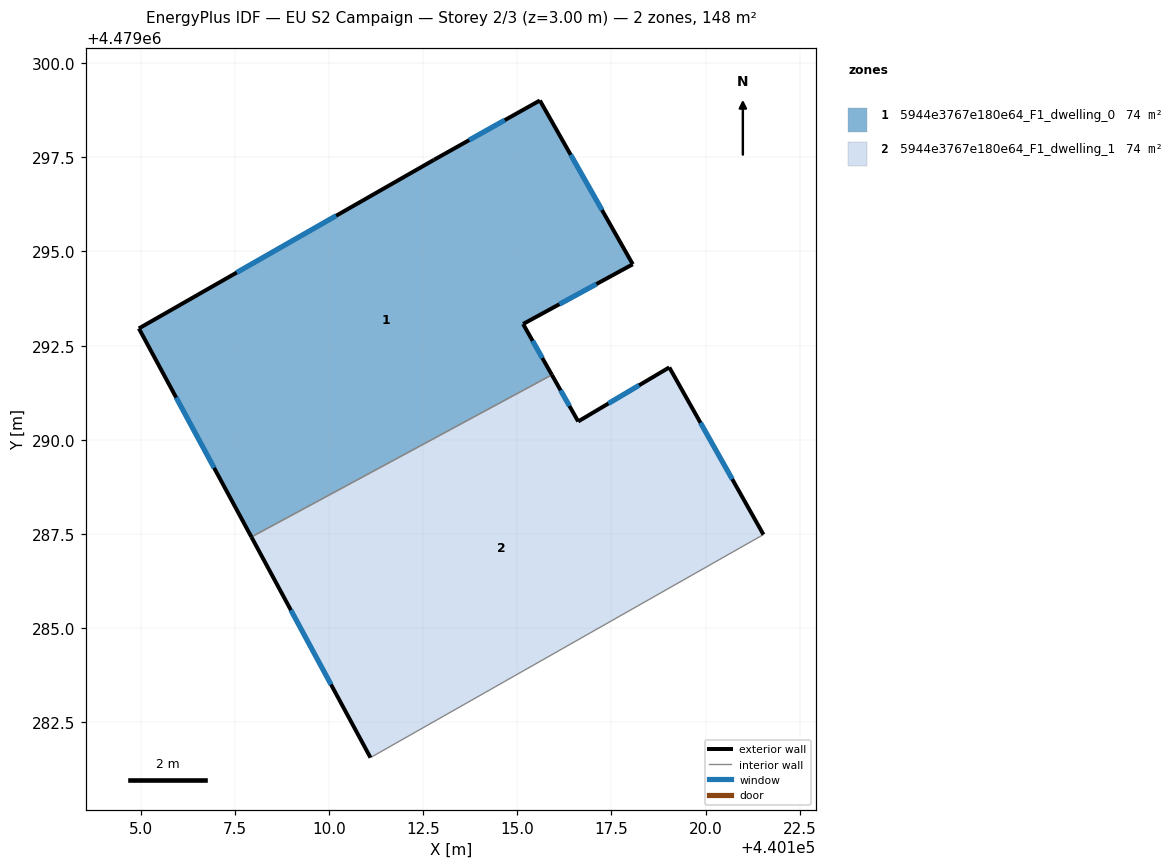
=== STOREY PLAN SPEC (per zone: floor XY polygon, exterior-wall plan segments, windows/doors) ===
zone 1: 5944e3767e180e64_F1_dwelling_0  (74.1 m²)
  floor: (440115.92, 4479291.72) (440115.15, 4479293.08) (440118.07, 4479294.66) (440115.60, 4479299.01) (440112.79, 4479297.43) (440104.95, 4479292.96) (440107.94, 4479287.42)
  exterior wall: (440107.94, 4479287.42) – (440104.95, 4479292.96)  [6.3 m]
    window: (440106.95, 4479289.26) – (440105.94, 4479291.12)  [2.1 m²]
  exterior wall: (440104.95, 4479292.96) – (440112.79, 4479297.43)  [9.0 m]
    window: (440107.55, 4479294.44) – (440110.19, 4479295.95)  [3.1 m²]
  exterior wall: (440112.79, 4479297.43) – (440115.60, 4479299.01)  [3.2 m]
    window: (440113.72, 4479297.96) – (440114.67, 4479298.49)  [1.1 m²]
  exterior wall: (440115.60, 4479299.01) – (440118.07, 4479294.66)  [5.0 m]
    window: (440116.42, 4479297.57) – (440117.25, 4479296.10)  [1.7 m²]
  exterior wall: (440118.07, 4479294.66) – (440115.15, 4479293.08)  [3.3 m]
    window: (440117.10, 4479294.14) – (440116.12, 4479293.60)  [1.1 m²]
  exterior wall: (440115.15, 4479293.08) – (440115.92, 4479291.72)  [1.6 m]
    window: (440115.41, 4479292.63) – (440115.66, 4479292.17)  [0.5 m²]
  interior walls: 1
zone 2: 5944e3767e180e64_F1_dwelling_1  (74.1 m²)
  floor: (440121.54, 4479287.48) (440119.04, 4479291.92) (440116.62, 4479290.49) (440115.92, 4479291.72) (440107.94, 4479287.42) (440111.10, 4479281.56)
  exterior wall: (440111.10, 4479281.56) – (440107.94, 4479287.42)  [6.7 m]
    window: (440110.05, 4479283.50) – (440108.99, 4479285.48)  [2.3 m²]
  exterior wall: (440115.92, 4479291.72) – (440116.62, 4479290.49)  [1.4 m]
    window: (440116.15, 4479291.31) – (440116.39, 4479290.90)  [0.5 m²]
  exterior wall: (440116.62, 4479290.49) – (440119.04, 4479291.92)  [2.8 m]
    window: (440117.42, 4479290.96) – (440118.23, 4479291.45)  [1.0 m²]
  exterior wall: (440119.04, 4479291.92) – (440121.54, 4479287.48)  [5.1 m]
    window: (440119.86, 4479290.45) – (440120.71, 4479288.96)  [1.7 m²]
  interior walls: 2

=== DERIVED (storey summary) ===
Building: EU S2 Campaign
Storey: 2 of 3  (floor level z = 3.00 m)
Storey gross floor area: 148.2 m²
Zones on this storey: 2
  - 5944e3767e180e64_F1_dwelling_0: floor 74.1 m²; exterior wall 28.4 m (85.2 m²); 6 window(s) 9.7 m²; WWR 11.4%
  - 5944e3767e180e64_F1_dwelling_1: floor 74.1 m²; exterior wall 16.0 m (48.0 m²); 4 window(s) 5.4 m²; WWR 11.4%
Zone adjacency (shared interzone walls):
  - 5944e3767e180e64_F1_dwelling_0 ↔ 5944e3767e180e64_F1_dwelling_1